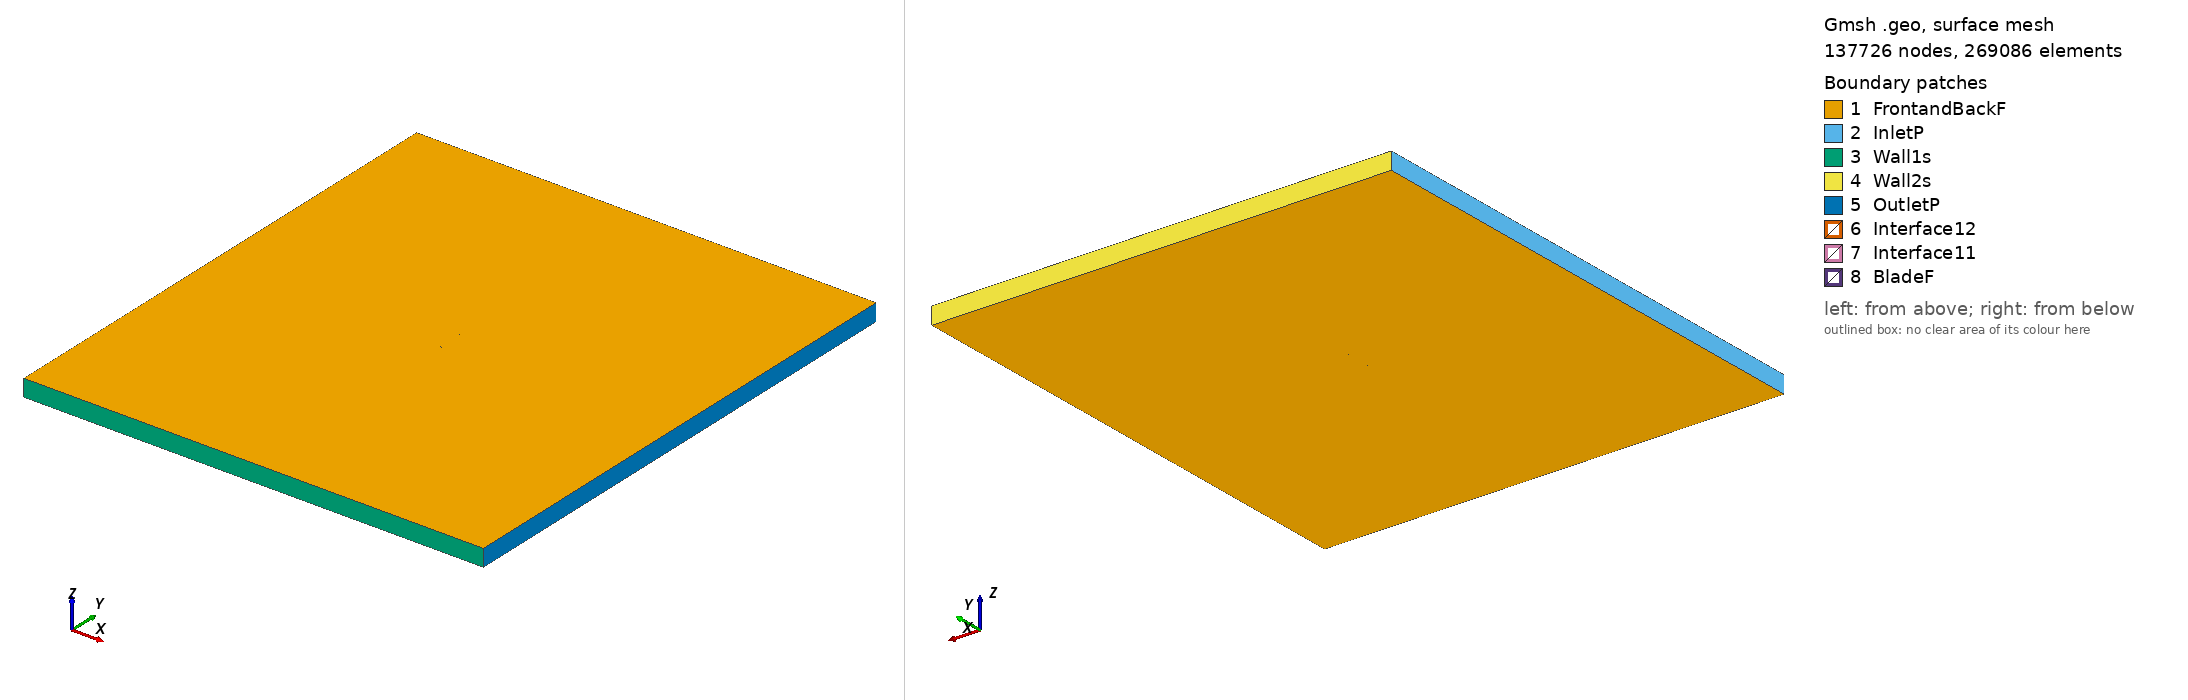

Gmsh geometry script, surface-meshed: 137726 nodes, 269086 surface elements. Boundary patches (legend numbers): 1 FrontandBackF, 2 InletP, 3 Wall1s, 4 Wall2s, 5 OutletP, 6 Interface12, 7 Interface11, 8 BladeF. Left view from above one corner, right view from below the opposite corner. Legend entries are the model's physical surfaces. The drawing asked Gmsh for element sizes between 1% and 20% of the model's largest extent; the script's own settings can give other sizes.

=== rg1495_tsr2_1.5324_aoa_9.7536.geo (drawn) ===
SetFactory("OpenCASCADE");

Point(1) = {0.073701, 0.721357, 0, 1.0};
Point(2) = {0.073085, 0.721366, 0, 1.0};
Point(3) = {0.068699, 0.721468, 0, 1.0};
Point(4) = {0.063527, 0.721622, 0, 1.0};
Point(5) = {0.057664, 0.721832, 0, 1.0};
Point(6) = {0.051213, 0.722100, 0, 1.0};
Point(7) = {0.044287, 0.722433, 0, 1.0};
Point(8) = {0.036978, 0.722842, 0, 1.0};
Point(9) = {0.029317, 0.723341, 0, 1.0};
Point(10) = {0.021343, 0.723938, 0, 1.0};
Point(11) = {0.013157, 0.724643, 0, 1.0};
Point(12) = {0.004860, 0.725460, 0, 1.0};
Point(13) = {-0.003453, 0.726395, 0, 1.0};
Point(14) = {-0.011674, 0.727457, 0, 1.0};
Point(15) = {-0.019712, 0.728642, 0, 1.0};
Point(16) = {-0.027466, 0.729952, 0, 1.0};
Point(17) = {-0.034848, 0.731379, 0, 1.0};
Point(18) = {-0.041773, 0.732917, 0, 1.0};
Point(19) = {-0.048160, 0.734552, 0, 1.0};
Point(20) = {-0.053945, 0.736267, 0, 1.0};
Point(21) = {-0.059080, 0.737946, 0, 1.0};
Point(22) = {-0.063500, 0.739678, 0, 1.0};
Point(23) = {-0.067170, 0.741402, 0, 1.0};
Point(24) = {-0.070065, 0.743100, 0, 1.0};
Point(25) = {-0.072165, 0.744747, 0, 1.0};
Point(26) = {-0.073467, 0.746304, 0, 1.0};
Point(27) = {-0.073916, 0.748020, 0, 1.0};
Point(28) = {-0.073012, 0.748956, 0, 1.0};
Point(29) = {-0.071343, 0.749529, 0, 1.0};
Point(30) = {-0.068899, 0.749881, 0, 1.0};
Point(31) = {-0.065692, 0.750000, 0, 1.0};
Point(32) = {-0.061747, 0.749877, 0, 1.0};
Point(33) = {-0.057091, 0.749521, 0, 1.0};
Point(34) = {-0.051767, 0.748938, 0, 1.0};
Point(35) = {-0.045823, 0.748148, 0, 1.0};
Point(36) = {-0.039324, 0.747164, 0, 1.0};
Point(37) = {-0.032333, 0.746008, 0, 1.0};
Point(38) = {-0.024930, 0.744704, 0, 1.0};
Point(39) = {-0.017198, 0.743269, 0, 1.0};
Point(40) = {-0.009221, 0.741732, 0, 1.0};
Point(41) = {-0.001094, 0.740116, 0, 1.0};
Point(42) = {0.007091, 0.738440, 0, 1.0};
Point(43) = {0.015235, 0.736732, 0, 1.0};
Point(44) = {0.023245, 0.735005, 0, 1.0};
Point(45) = {0.031025, 0.733280, 0, 1.0};
Point(46) = {0.038475, 0.731551, 0, 1.0};
Point(47) = {0.045554, 0.729801, 0, 1.0};
Point(48) = {0.052242, 0.728087, 0, 1.0};
Point(49) = {0.058467, 0.726501, 0, 1.0};
Point(50) = {0.064124, 0.725095, 0, 1.0};
Point(51) = {0.069118, 0.723901, 0, 1.0};
Point(52) = {0.073355, 0.722936, 0, 1.0};
Point(53) = {0.073950, 0.722809, 0, 1.0};
Point(54) = {-0.073701, -0.721357, 0, 1.0};
Point(55) = {-0.073085, -0.721366, 0, 1.0};
Point(56) = {-0.068699, -0.721468, 0, 1.0};
Point(57) = {-0.063527, -0.721622, 0, 1.0};
Point(58) = {-0.057664, -0.721832, 0, 1.0};
Point(59) = {-0.051213, -0.722100, 0, 1.0};
Point(60) = {-0.044287, -0.722433, 0, 1.0};
Point(61) = {-0.036978, -0.722842, 0, 1.0};
Point(62) = {-0.029317, -0.723341, 0, 1.0};
Point(63) = {-0.021343, -0.723938, 0, 1.0};
Point(64) = {-0.013157, -0.724643, 0, 1.0};
Point(65) = {-0.004860, -0.725460, 0, 1.0};
Point(66) = {0.003453, -0.726395, 0, 1.0};
Point(67) = {0.011674, -0.727457, 0, 1.0};
Point(68) = {0.019712, -0.728642, 0, 1.0};
Point(69) = {0.027466, -0.729952, 0, 1.0};
Point(70) = {0.034848, -0.731379, 0, 1.0};
Point(71) = {0.041773, -0.732917, 0, 1.0};
Point(72) = {0.048160, -0.734552, 0, 1.0};
Point(73) = {0.053945, -0.736267, 0, 1.0};
Point(74) = {0.059080, -0.737946, 0, 1.0};
Point(75) = {0.063500, -0.739678, 0, 1.0};
Point(76) = {0.067170, -0.741402, 0, 1.0};
Point(77) = {0.070065, -0.743100, 0, 1.0};
Point(78) = {0.072165, -0.744747, 0, 1.0};
Point(79) = {0.073467, -0.746304, 0, 1.0};
Point(80) = {0.073916, -0.748020, 0, 1.0};
Point(81) = {0.073012, -0.748956, 0, 1.0};
Point(82) = {0.071343, -0.749529, 0, 1.0};
Point(83) = {0.068899, -0.749881, 0, 1.0};
Point(84) = {0.065692, -0.750000, 0, 1.0};
Point(85) = {0.061747, -0.749877, 0, 1.0};
Point(86) = {0.057091, -0.749521, 0, 1.0};
Point(87) = {0.051767, -0.748938, 0, 1.0};
Point(88) = {0.045823, -0.748148, 0, 1.0};
Point(89) = {0.039324, -0.747164, 0, 1.0};
Point(90) = {0.032333, -0.746008, 0, 1.0};
Point(91) = {0.024930, -0.744704, 0, 1.0};
Point(92) = {0.017198, -0.743269, 0, 1.0};
Point(93) = {0.009221, -0.741732, 0, 1.0};
Point(94) = {0.001094, -0.740116, 0, 1.0};
Point(95) = {-0.007091, -0.738440, 0, 1.0};
Point(96) = {-0.015235, -0.736732, 0, 1.0};
Point(97) = {-0.023245, -0.735005, 0, 1.0};
Point(98) = {-0.031025, -0.733280, 0, 1.0};
Point(99) = {-0.038475, -0.731551, 0, 1.0};
Point(100) = {-0.045554, -0.729801, 0, 1.0};
Point(101) = {-0.052242, -0.728087, 0, 1.0};
Point(102) = {-0.058467, -0.726501, 0, 1.0};
Point(103) = {-0.064124, -0.725095, 0, 1.0};
Point(104) = {-0.069118, -0.723901, 0, 1.0};
Point(105) = {-0.073355, -0.722936, 0, 1.0};
Point(106) = {-0.073950, -0.722809, 0, 1.0};

// Lines: first blade (splines 1-4)
Spline(1) = {1:17};
Spline(2) = {17:37};
Spline(3) = {37:53};
Spline(4) = {53,1};

// Lines: second blade (splines 5-8)
Spline(5) = {54:70};
Spline(6) = {70:90};
Spline(7) = {90:106};
Spline(8) = {106,54};

// Outer domain (points 20001-4 and lines)
Point(107) = {-13.50000000, -15.00000000, 0, 1.0};
Point(108) = {-13.50000000, 15.00000000, 0, 1.0};
Point(109) = {13.50000000, 15.00000000, 0, 1.0};
Point(110) = {13.50000000, -15.00000000, 0, 1.0};
Line(11) = {107, 108};
Line(12) = {108, 109};
Line(13) = {109, 110};
Line(14) = {107, 110};

// Interface (between moving and stationary domain) (circles)
Circle(9) = {0, 0, 0, 0.80000000, 0, 2*Pi};
Circle(10) = {0, 0, 0, 0.80000000, 0, 2*Pi};

// Loops collect Lines/Splines/etc (blade1, blade2, domain, first circle)
Line Loop(1) = {1:4};
Line Loop(2) = {5:8};
Line Loop(3) = {11,12,13,-14};
Line Loop(4) = {9};

// BooleanDifference cuts out the circle/interface from the domain
Plane Surface(1) = {3};
Plane Surface(2) = {4};
BooleanDifference{ Surface{1}; Delete;}{ Surface{2}; Delete;}

// This one cuts out the blades from the inner circle/interface
Line Loop(6) = {10};
Plane Surface(5) = {6};
Plane Surface(6) = {1};
Plane Surface(7) = {2};
BooleanDifference{ Surface{5}; Delete;}{ Surface{6,7}; Delete;}

// extrude to 3rd dimension
Extrude {0, 0, 1} {Surface{1}; Surface{5}; Layers{1}; Recombine;}

// Physical Surfaces are the named boundaries (patches)
Physical Surface("Interface11") = {12};
Physical Surface("Interface12") = {10};

// sides of domain
Physical Surface("InletP") = {6};
Physical Surface("OutletP") = {9};

// top and bottom of domain
Physical Surface("Wall1s") = {7};
Physical Surface("Wall2s") = {8};

// Check FrontandBackF by ensuring there is nothing in the 3rd dimension
Physical Surface("FrontandBackF") = {1,11,5,21};
Physical Surface("BladeF") = {13:20};
Physical Volume("Turbine") = {2};
Physical Volume("Farfield") = {1};

// settings for airfoil boundary layer
Field[1] = BoundaryLayer;
Field[1].EdgesList = {1:8};
Field[1].hwall_n = 1e-3;
Field[1].thickness = 1.5e-2;
Field[1].ratio = 1.05;
Field[1].Quads = 1;
BoundaryLayer Field = 1;

// control points for mesh (blade and interface)
// floor((arc length / 1.5mm)/ 6) -> Transfinite Line
Transfinite Line {1,2,3,5,6,7} = 33 Using Progression 1;
Transfinite Line {4,8} = 2 Using Progression 1;
Transfinite Line {9, 15} = 800 Using Progression 1;

// For more information on gmsh syntax, visit http://gmsh.info/doc/texinfo/gmsh.html
